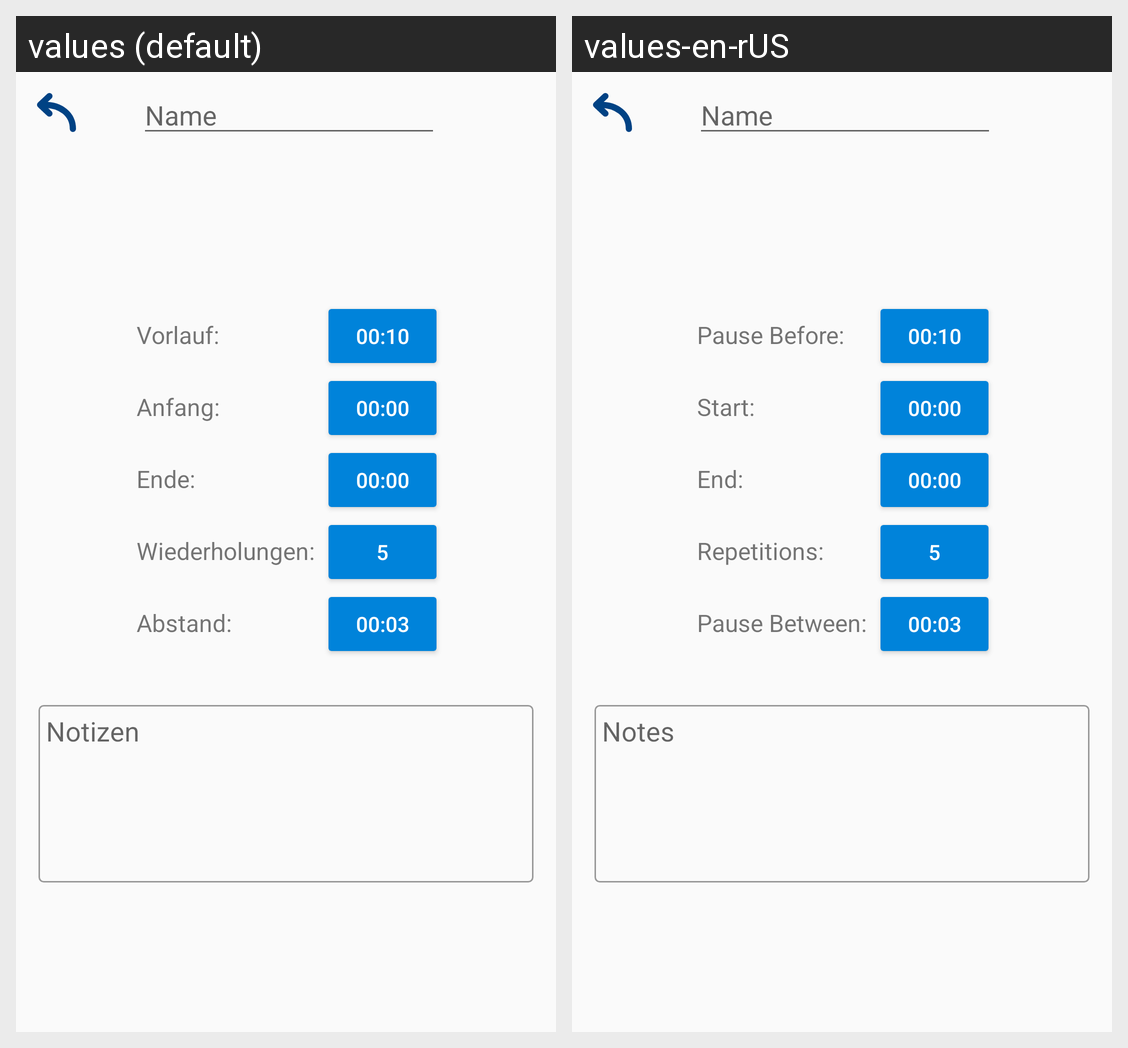

The same Android screen rendered under two of its app's locales, left to right. List the strings drawn on it with the default value and each locale's translation.
Android screen res/layout/fragment_edit_scene.xml rendered under 2 locales, left to right: values (default), values-en-rUS. Device: Nexus 5 (rendered at 1080×1920; each locale shown at half size, 540×960, under a caption strip naming it); theme Theme.ChoreoLooper.
Strings drawn on this screen, with the default value and each locale's value (text and hints the layout hard-codes, and strings that could not be matched under every locale, appear in the picture but are not listed):

name
  values: Name
  values-en-rUS: Name

paramPre
  values: Vorlauf:
  values-en-rUS: Pause Before:

paramPreDefault
  values: 00:10
  values-en-rUS: 00:10  [not translated; the default value is used]

paramStart
  values: Anfang:
  values-en-rUS: Start:

paramStartDefault
  values: 00:00
  values-en-rUS: 00:00  [not translated; the default value is used]

paramEnd
  values: Ende:
  values-en-rUS: End:

paramEndDefault
  values: 00:00
  values-en-rUS: 00:00  [not translated; the default value is used]

paramReps
  values: Wiederholungen:
  values-en-rUS: Repetitions:

paramRepDefault
  values: 5
  values-en-rUS: 5  [not translated; the default value is used]

paramInter
  values: Abstand:
  values-en-rUS: Pause Between:

paramInterDefault
  values: 00:03
  values-en-rUS: 00:03  [not translated; the default value is used]

notes
  values: Notizen
  values-en-rUS: Notes
